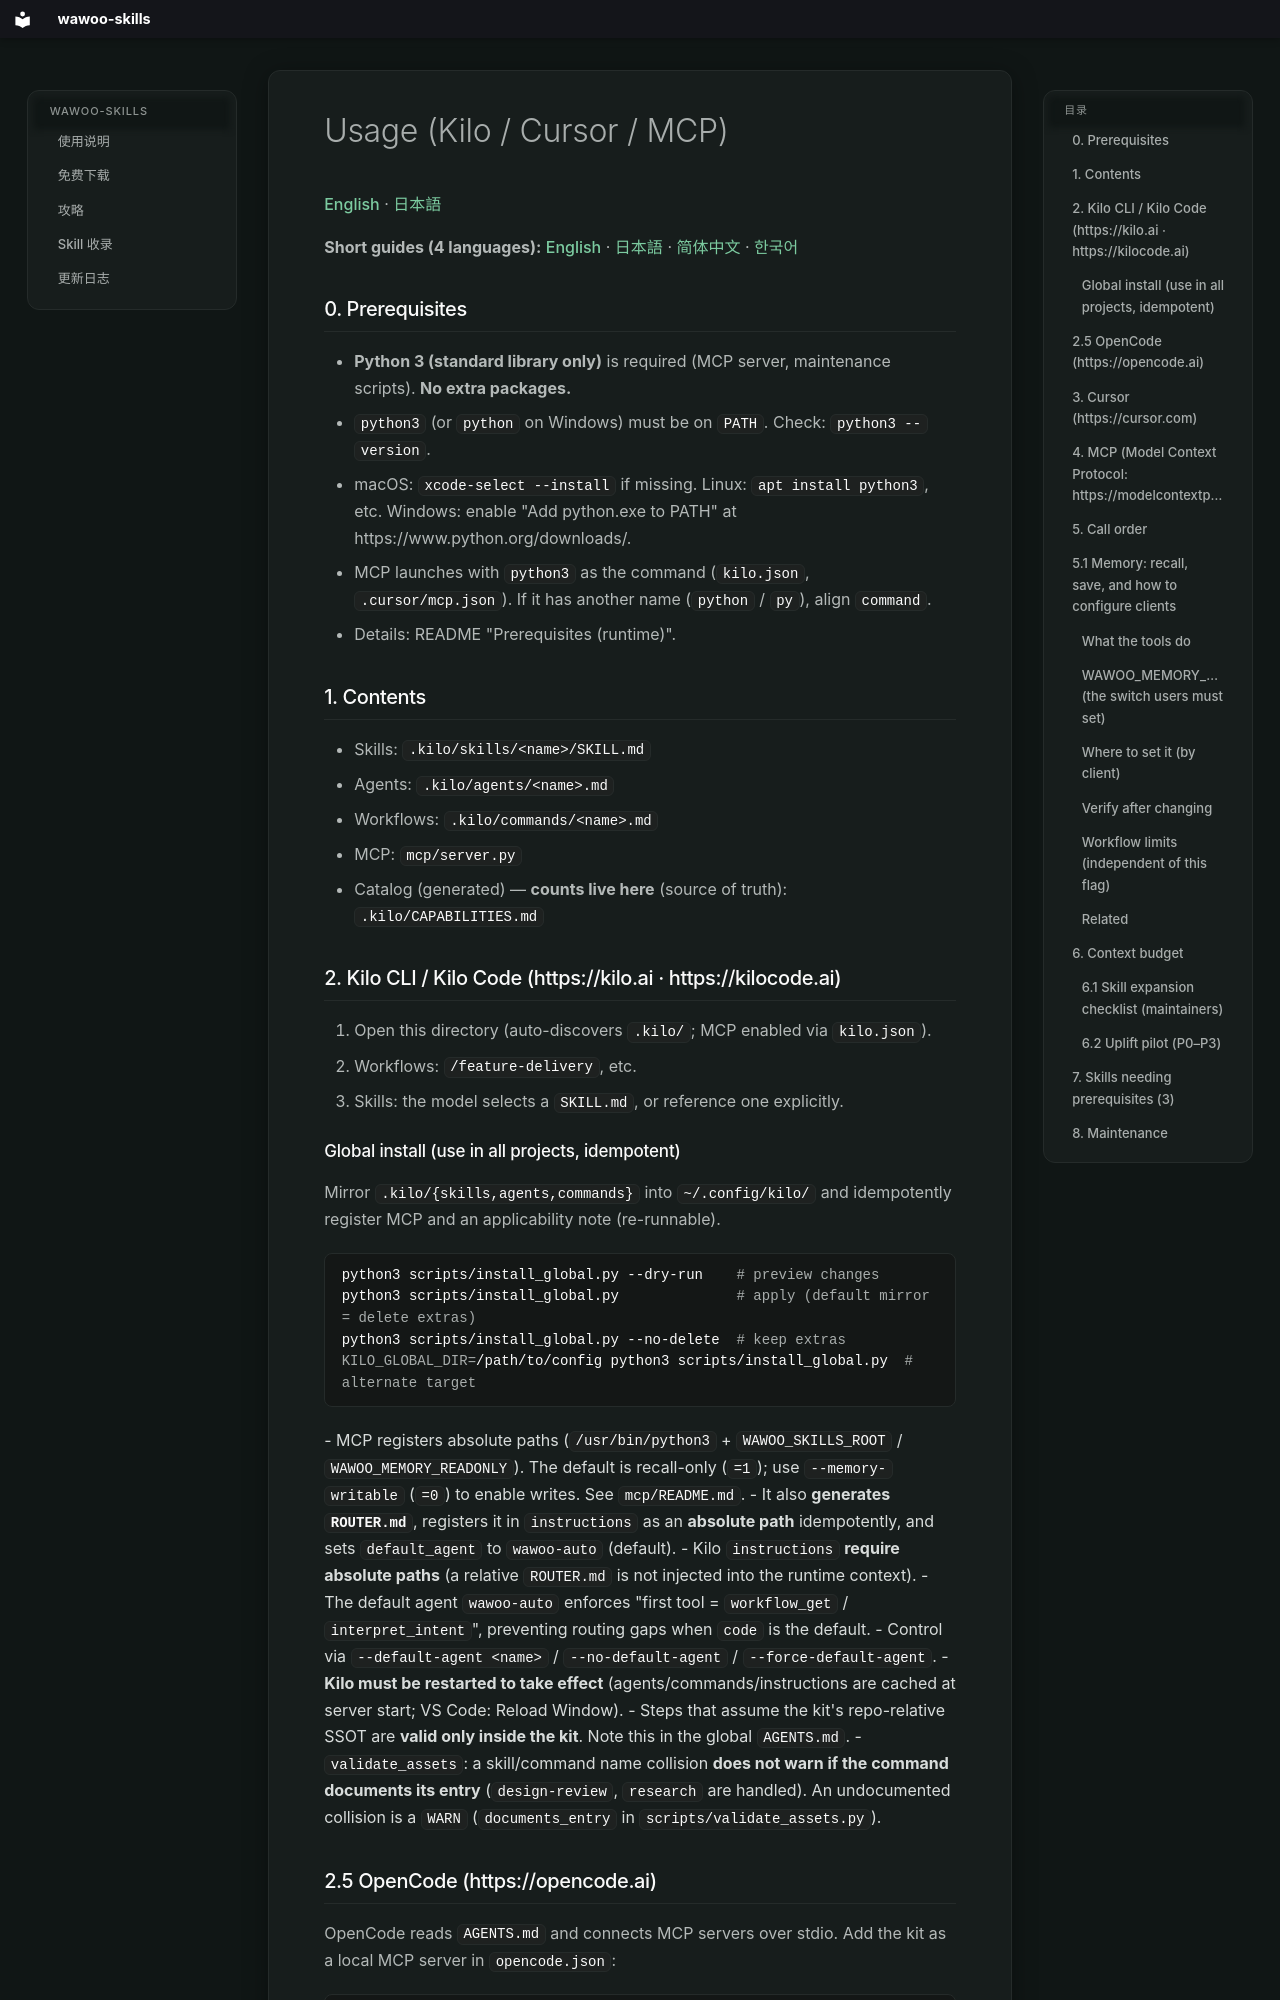

repository: parkwoo/wawoo-agent-skills · page: USAGE/index.html · generator: mkdocs

# Usage (Kilo / Cursor / MCP)

[English](USAGE.md) · [日本語](USAGE.ja.md)

**Short guides (4 languages):** [English](GUIDES.md) · [日本語](GUIDES.ja.md) · [简体中文](GUIDES.zh-CN.md) · [한국어](GUIDES.ko.md)

## 0. Prerequisites

- **Python 3 (standard library only)** is required (MCP server, maintenance scripts). **No extra packages.**
- `python3` (or `python` on Windows) must be on `PATH`. Check: `python3 --version`.
  - macOS: `xcode-select --install` if missing. Linux: `apt install python3`, etc. Windows: enable "Add python.exe to PATH" at https://www.python.org/downloads/.
- MCP launches with `python3` as the command (`kilo.json`, `.cursor/mcp.json`). If it has another name (`python` / `py`), align `command`.
- Details: README "Prerequisites (runtime)".

## 1. Contents

- Skills: `.kilo/skills/<name>/SKILL.md`
- Agents: `.kilo/agents/<name>.md`
- Workflows: `.kilo/commands/<name>.md`
- MCP: `mcp/server.py`
- Catalog (generated) — **counts live here** (source of truth): `.kilo/CAPABILITIES.md`

## 2. Kilo CLI / Kilo Code (https://kilo.ai · https://kilocode.ai)

1. Open this directory (auto-discovers `.kilo/`; MCP enabled via `kilo.json`).
2. Workflows: `/feature-delivery`, etc.
3. Skills: the model selects a `SKILL.md`, or reference one explicitly.
